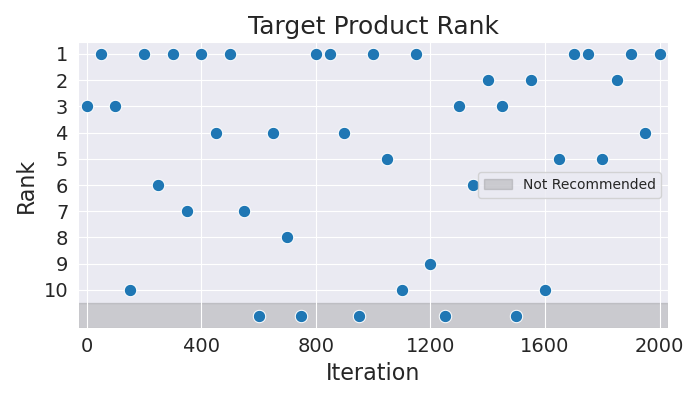

The file beside this chart, header and first rows:
Iteration, Rank
0, 3
50, 1
100, 3
150, 10
200, 1
250, 6
300, 1
350, 7
400, 1
450, 4
500, 1
550, 7
600, 11
650, 4
700, 8
750, 11
800, 1
850, 1
900, 4
950, 11
1000, 1
1050, 5
1100, 10
1150, 1
1200, 9
1250, 11
1300, 3
1350, 6
1400, 2
1450, 3
1500, 11
1550, 2
1600, 10
1650, 5
1700, 1
1750, 1
1800, 5
1850, 2
1900, 1
1950, 4
2000, 1
